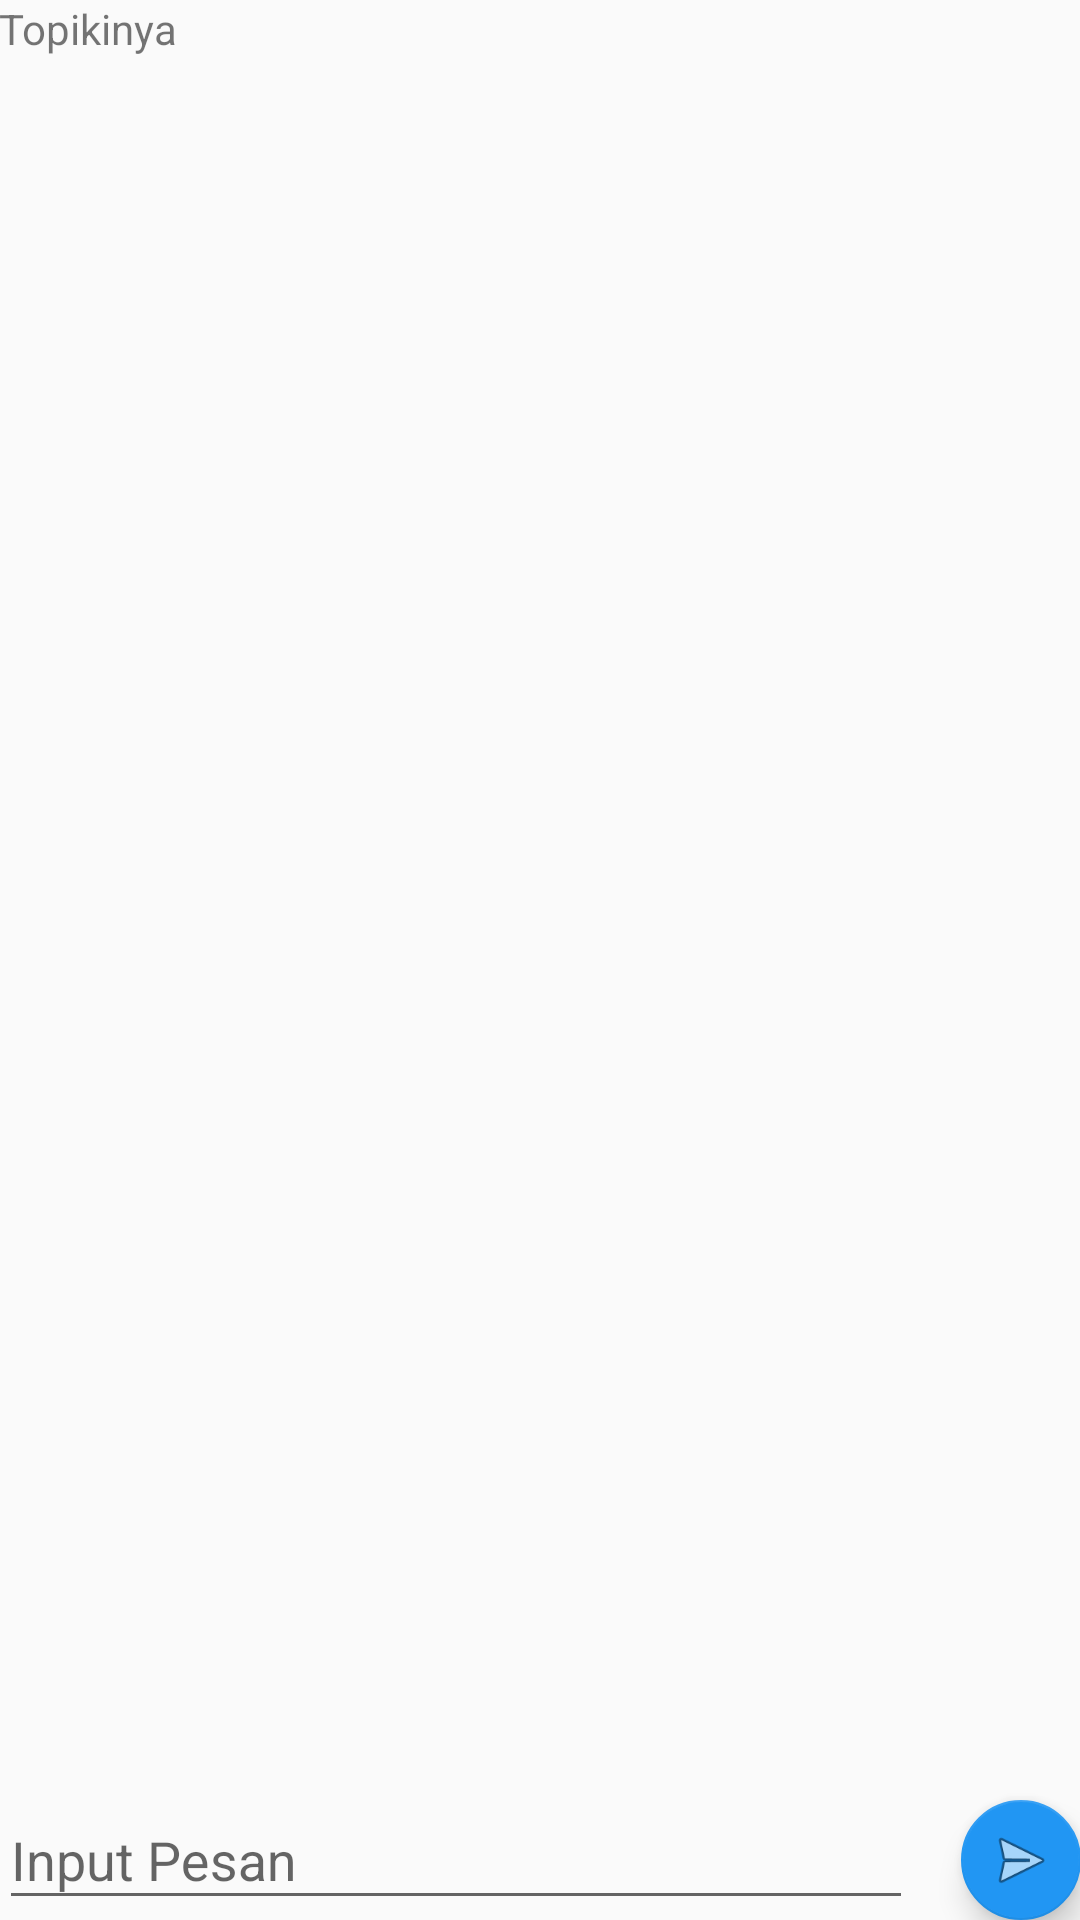

Android layout source for this screen:
<!-- AndroidManifest.xml: application theme NoTittle -->
<!-- res/layout/activity_chat_dosen.xml -->
<?xml version="1.0" encoding="utf-8"?>
<RelativeLayout xmlns:android="http://schemas.android.com/apk/res/android"
    xmlns:app="http://schemas.android.com/apk/res-auto"
    xmlns:tools="http://schemas.android.com/tools"
    android:layout_width="match_parent"
    android:layout_height="match_parent"
    android:paddingBottom="@dimen/activity_vertical_margin"
    android:paddingLeft="@dimen/activity_horizontal_margin"
    android:paddingRight="@dimen/activity_horizontal_margin"
    android:paddingTop="@dimen/activity_vertical_margin"
    tools:context="id.ac.uad.android.jamal.uadapp.perwalian.ChatDosen">

    <android.support.design.widget.FloatingActionButton
        android:id="@+id/fab"
        android:layout_width="wrap_content"
        android:layout_height="wrap_content"
        android:layout_gravity="bottom|end"
        app:srcCompat="@android:drawable/ic_menu_send"
        android:layout_marginLeft="16dp"
        android:layout_alignParentBottom="true"
        app:fabSize="mini"
        android:layout_alignParentEnd="true" />

    <android.support.design.widget.TextInputLayout
        android:layout_width="match_parent"
        android:layout_height="wrap_content"
        android:layout_toLeftOf="@+id/fab"
        android:layout_alignParentBottom="true"
        android:layout_alignParentStart="true"
        android:id="@+id/msginput">

        <EditText
            android:layout_width="match_parent"
            android:layout_height="wrap_content"
            android:hint="Input Pesan"
            android:id="@+id/inputmsg"/>

    </android.support.design.widget.TextInputLayout>

    <TextView
        android:layout_width="match_parent"
        android:layout_height="wrap_content"
        android:id="@+id/topik"
        android:text="Topikinya"
        android:paddingBottom="10dp"/>

    <ListView
        android:layout_width="match_parent"
        android:layout_height="wrap_content"
        android:id="@+id/isichat"
        android:layout_below="@+id/topik"
        android:layout_above="@+id/fab"
        android:dividerHeight="16dp"
        android:layout_marginBottom="20dp"
        android:stackFromBottom="true"
        android:divider="@android:color/transparent">
    </ListView>

</RelativeLayout>
<!-- resources referenced by this layout -->
<resources>
  <style name="NoTittle" parent="@style/Theme.AppCompat.Light.DarkActionBar">
          <item name="windowActionBar">true</item>
          <item name="windowNoTitle">true</item>
          <item name="colorPrimary">@color/colorPrimary</item>
          <item name="colorPrimaryDark">@color/colorPrimaryDark</item>
          <item name="colorAccent">@color/colorAccent</item>
      </style>
  <color name="colorPrimary">#ff9100</color>
  <color name="colorPrimaryDark">#ff9100</color>
  <color name="colorAccent">#2196f3</color>
</resources>
